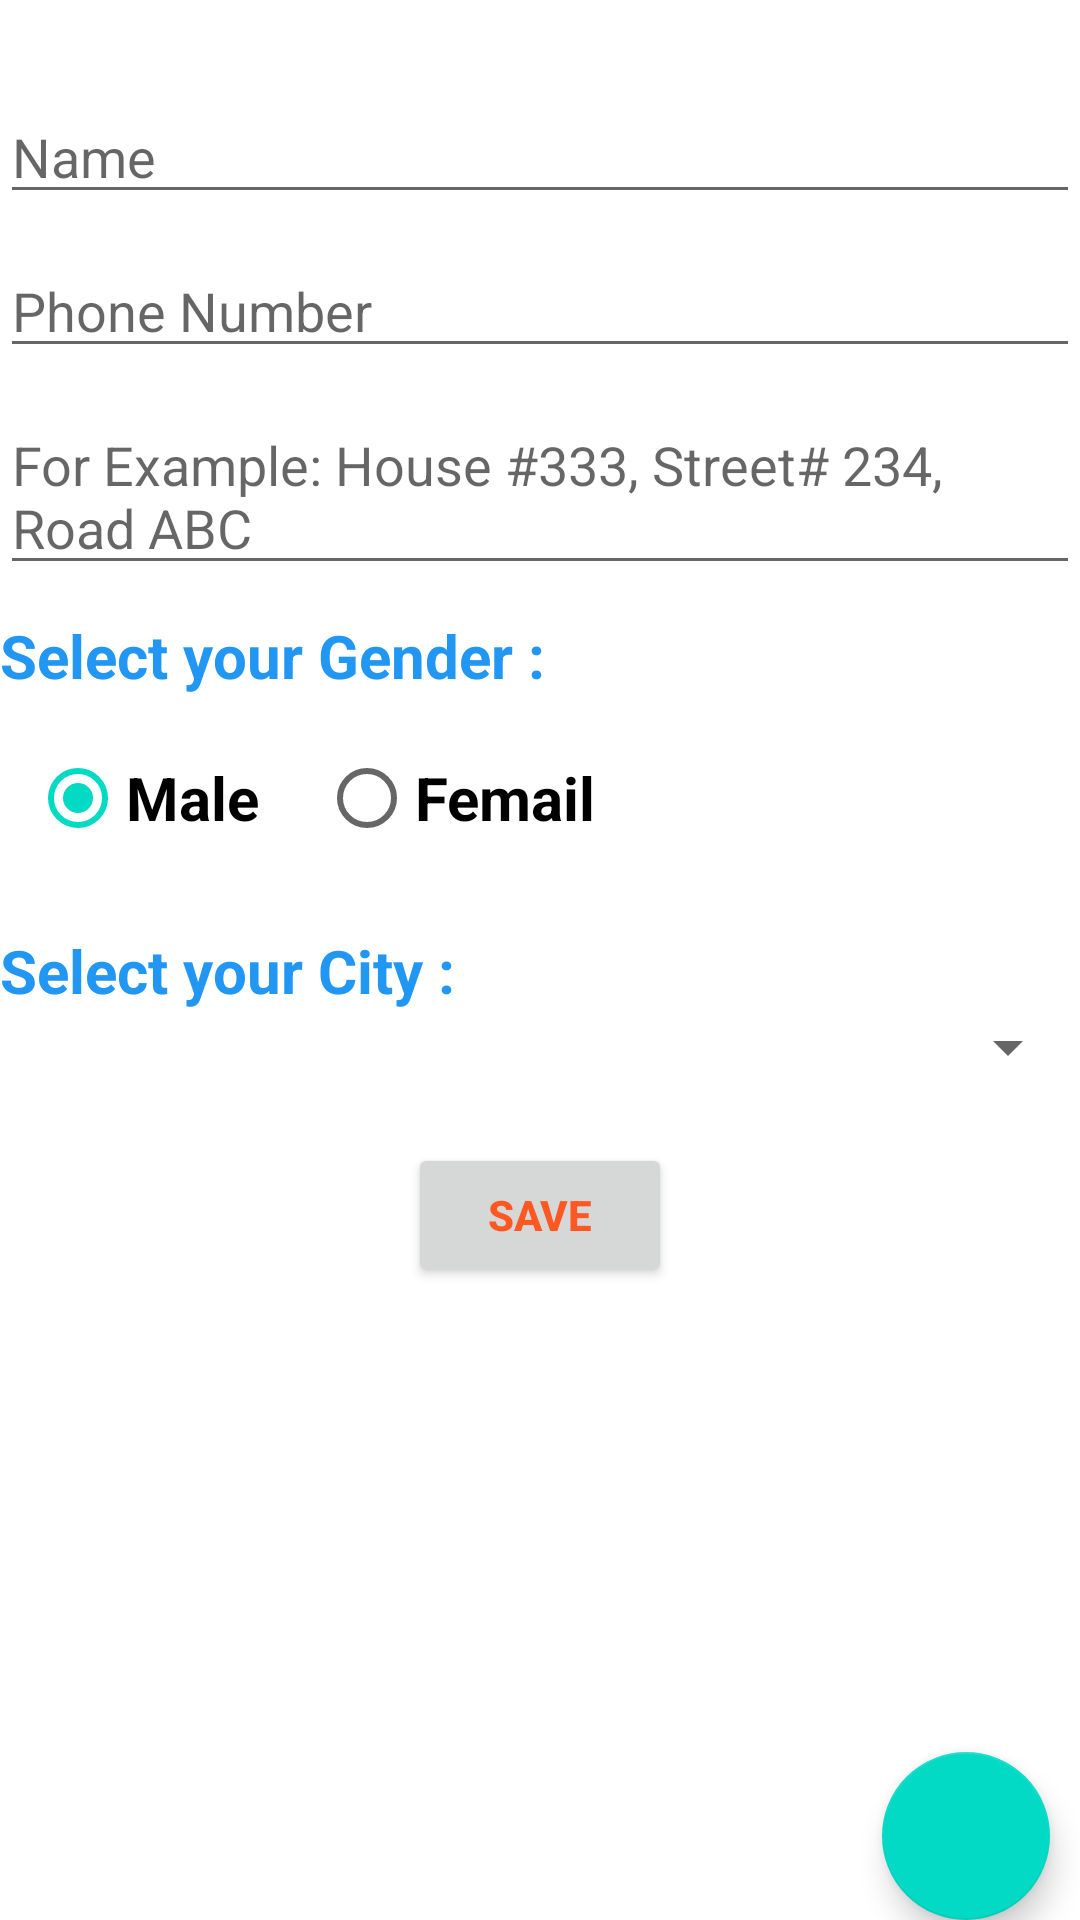

The Android layout XML behind this screen, and the referenced resources:
<!-- AndroidManifest.xml: application theme Theme.FoodProject -->
<!-- res/layout/fragment_customar_information.xml -->
<?xml version="1.0" encoding="utf-8"?>
<layout xmlns:android="http://schemas.android.com/apk/res/android"
    xmlns:tools="http://schemas.android.com/tools"
    xmlns:app="http://schemas.android.com/apk/res-auto">


    <LinearLayout
        android:layout_width="match_parent"
        android:layout_height="match_parent"
        android:orientation="vertical"
        android:layout_margin="10dp"
        tools:context=".CustomarInformation">

        <EditText
            android:layout_width="match_parent"
            android:layout_height="wrap_content"
            android:hint="Name"
            android:id="@+id/customarNameId"
            android:layout_marginTop="30dp" />

        <EditText
            android:layout_width="match_parent"
            android:layout_height="wrap_content"
            android:hint="Phone Number"
            android:inputType="number"
            android:id="@+id/customarPhoneId"
            android:layout_marginTop="10dp" />

        <EditText
            android:layout_width="match_parent"
            android:layout_height="wrap_content"
            android:hint="For Example: House #333, Street# 234, Road ABC"
            android:id="@+id/customarAddressId"
            android:layout_marginTop="10dp" />

        <TextView
            android:layout_marginTop="10dp"
            android:layout_width="match_parent"
            android:layout_height="wrap_content"
            android:textSize="20sp"
            android:textStyle="bold"
            android:text="Select your Gender :"
            android:textColor="#2196F3" />

        <RadioGroup
            android:layout_width="match_parent"
            android:layout_height="wrap_content"
            android:orientation="horizontal"
            android:id="@+id/radioGroup">

            <RadioButton
                android:layout_width="wrap_content"
                android:layout_height="wrap_content"
                android:textSize="20sp"
                android:textStyle="bold"
                android:layout_margin="10dp"
                android:checked="true"
                android:text="Male"
                android:id="@+id/maleId" />

            <RadioButton
                android:layout_width="wrap_content"
                android:layout_height="wrap_content"
                android:textSize="20sp"
                android:textStyle="bold"
                android:layout_margin="10dp"
                android:text="Femail"
                android:id="@+id/femailId" />
        </RadioGroup>

        <TextView
            android:layout_marginTop="10dp"
            android:layout_width="match_parent"
            android:layout_height="wrap_content"
            android:textSize="20sp"
            android:textStyle="bold"
            android:text="Select your City :"
            android:textColor="#2196F3" />

        <Spinner
            android:layout_width="wrap_content"
            android:layout_height="wrap_content"
            android:layout_gravity="right"
            android:id="@+id/cityId" />

        <Button
            android:layout_marginTop="20dp"
            android:layout_gravity="center"
            android:layout_width="wrap_content"
            android:layout_height="wrap_content"
            android:text="Save"
            android:id="@+id/customarInformationSaveId"
            android:textColor="#FF5722"
            android:textStyle="bold"
            />
        <RelativeLayout
            android:layout_width="match_parent"
            android:layout_height="wrap_content"
            >
            <com.google.android.material.floatingactionbutton.FloatingActionButton
                android:layout_width="wrap_content"
                android:layout_height="wrap_content"
                android:src="@drawable/ic_baseline_add_shopping_cart_24"
                android:id="@+id/fabId"
                android:layout_alignParentEnd="true"
                android:layout_alignParentBottom="true"
                android:layout_margin="10dp"
                />
        </RelativeLayout>

    </LinearLayout>
</layout>
<!-- resources referenced by this layout -->
<resources>
  <style name="Theme.FoodProject" parent="Theme.MaterialComponents.DayNight.DarkActionBar">
          
          <item name="colorPrimary">@color/purple_500</item>
          <item name="colorPrimaryVariant">@color/purple_700</item>
          <item name="colorOnPrimary">@color/white</item>
          
          <item name="colorSecondary">@color/teal_200</item>
          <item name="colorSecondaryVariant">@color/teal_700</item>
          <item name="colorOnSecondary">@color/black</item>
          
          <item name="android:statusBarColor" tools:targetApi="l">?attr/colorPrimaryVariant</item>
          
      </style>
  <!-- not gathered from this repository: default colours our renderer supplied (Android Studio template values) -->
  <color name="purple_500">#FF6200EE</color>
  <color name="purple_700">#FF3700B3</color>
  <color name="teal_200">#FF03DAC5</color>
  <color name="teal_700">#FF018786</color>
  <color name="black">#FF000000</color>
  <color name="white">#FFFFFFFF</color>
</resources>
